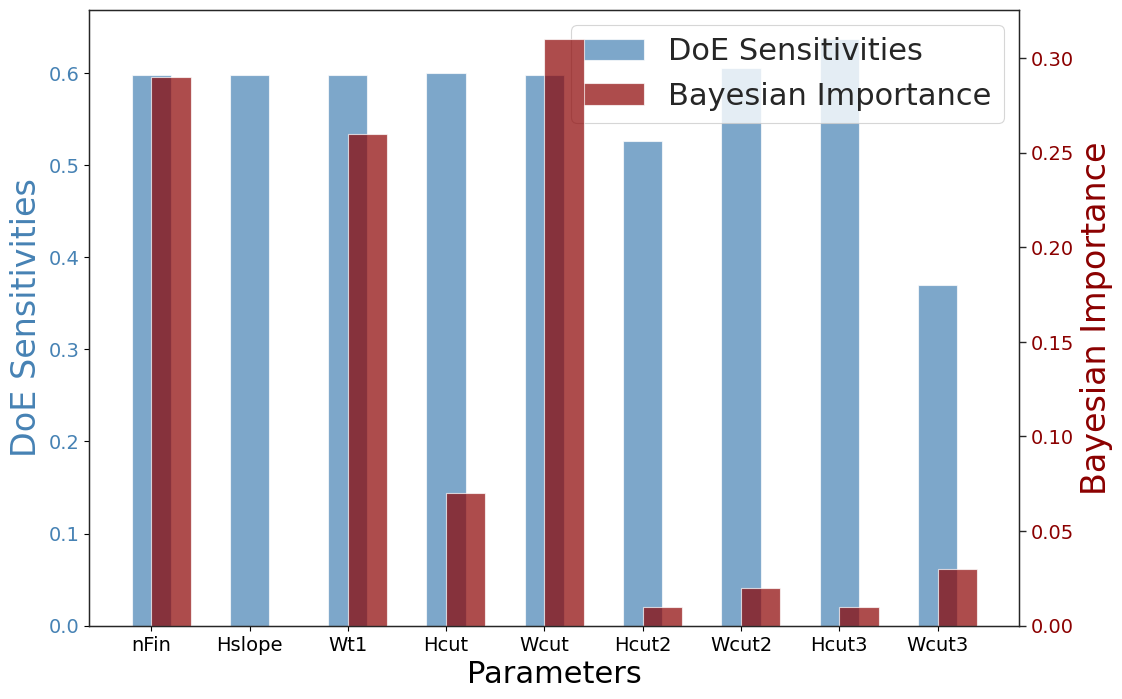

Write the Python code that produced this figure.
import matplotlib.pyplot as plt
import pandas as pd
import seaborn as sns

# High-Resolution Output for Academic Papers
plt.rcParams["figure.dpi"] = 300

# Data Preparation
data = {
    'Parameters': ['nFin', 'Hslope', 'Wt1', 'Hcut', 'Wcut', 'Hcut2', 'Wcut2', 'Hcut3', 'Wcut3'],
    'DoE Sensitivities': [0.597864141, 0.597864141, 0.597864141, 0.599757152, 0.597864141, 0.526326465, 0.604912228, 0.636638546, 0.369439172],
    'Bayesian Importance': [0.29, 0, 0.26, 0.07, 0.31, 0.01, 0.02, 0.01, 0.03]
}
df = pd.DataFrame(data)

# Plot Configuration
fig, ax1 = plt.subplots(figsize=(12, 8))

# Enhanced Aesthetic Styles Using Seaborn
sns.set_style("white")
sns.set_context("paper", font_scale=1.2)

# Create the first histogram (DoE Sensitivities)
bar1 = ax1.bar(df['Parameters'], df['DoE Sensitivities'], color='steelblue', alpha=0.7, label='DoE Sensitivities', width=0.4)
ax1.set_xlabel('Parameters', fontsize=22)
ax1.tick_params(axis='x', labelsize=14)
ax1.set_ylabel('DoE Sensitivities', fontsize=24, color='steelblue')
ax1.tick_params(axis='y', labelcolor='steelblue', labelsize=14)

# Create the second axis object
ax2 = ax1.twinx()

# Create the second histogram (Bayesian Importance)
bar2 = ax2.bar(df['Parameters'], df['Bayesian Importance'], color='darkred', alpha=0.7, label='Bayesian Importance', width=0.4, align='edge')
ax2.set_ylabel('Bayesian Importance', fontsize=24, color='darkred')
ax2.tick_params(axis='y', labelcolor='darkred', labelsize=14)

# Add a legend
lines_labels = [bar1, bar2]
labels = [l.get_label() for l in lines_labels]
ax1.legend(lines_labels, labels, fontsize=22, loc='upper right')

# # Fine-tuning plot appearance
# sns.despine(right=False)
# plt.title('Comparison of DoE Sensitivities and Bayesian Importance', fontsize=16)

# Save as high-resolution image
plt.savefig('enhanced_two_axis_histogram.png')

# Show the plot
plt.show()
